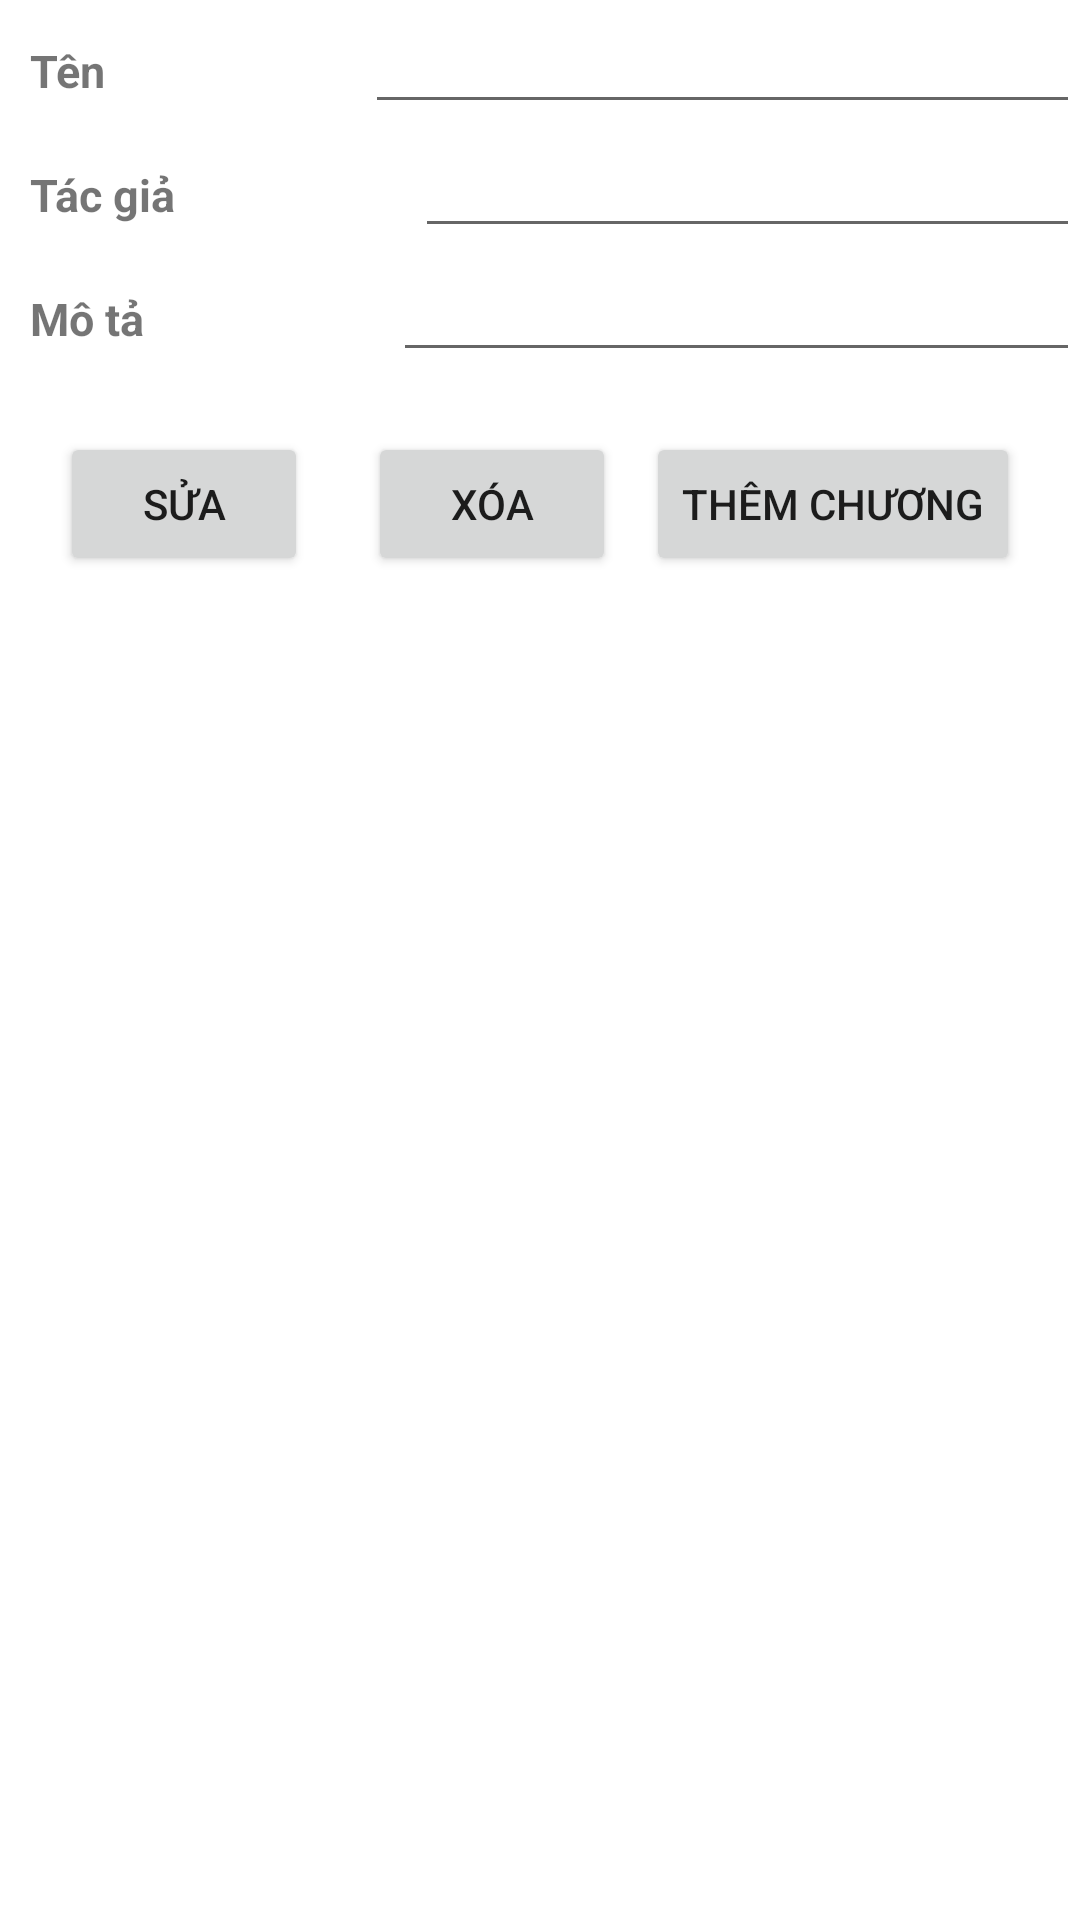

This screen was rendered from an Android layout file. Write that file and the resources it references.
<!-- AndroidManifest.xml: application theme Theme.TruyenHay -->
<!-- res/layout/activity_title_update.xml -->
<?xml version="1.0" encoding="utf-8"?>
<LinearLayout xmlns:android="http://schemas.android.com/apk/res/android"
    android:layout_width="match_parent"
    android:layout_height="wrap_content"
    android:orientation="vertical"
    >


    <LinearLayout
        android:layout_width="match_parent"
        android:orientation="horizontal"
        android:weightSum="7"
        android:layout_height="wrap_content">
        <TextView
            android:text="Tên"
            android:textSize="15dp"
            android:layout_weight="2"
            android:textStyle="bold"
            android:layout_width="wrap_content"
            android:layout_height="wrap_content"
            android:layout_marginLeft="10dp"/>
        <EditText
            android:layout_weight="5"
            android:id="@+id/edtTitleName"
            android:layout_width="wrap_content"
            android:layout_height="wrap_content"/>
    </LinearLayout>
    <LinearLayout
        android:layout_width="match_parent"
        android:orientation="horizontal"
        android:weightSum="7"
        android:layout_height="wrap_content">
        <TextView
            android:text="Tác giả"
            android:textSize="15dp"
            android:layout_weight="2"
            android:textStyle="bold"
            android:layout_width="wrap_content"
            android:layout_height="wrap_content"
            android:layout_marginLeft="10dp"/>
        <EditText
            android:layout_weight="5"
            android:id="@+id/edtTitleAuthor"
            android:layout_width="wrap_content"
            android:layout_height="wrap_content"/>
    </LinearLayout>
    <LinearLayout
        android:layout_width="match_parent"
        android:orientation="horizontal"
        android:weightSum="7"
        android:layout_height="wrap_content">
        <TextView
            android:text="Mô tả"
            android:textSize="15dp"
            android:layout_weight="2"
            android:textStyle="bold"
            android:layout_width="wrap_content"
            android:layout_height="wrap_content"
            android:layout_marginLeft="10dp"/>
        <EditText
            android:layout_weight="5"
            android:id="@+id/edtTitleDes"
            android:layout_width="wrap_content"
            android:layout_height="wrap_content"/>
    </LinearLayout>

    <LinearLayout
        android:weightSum="2"
        android:layout_width="match_parent"
        android:layout_height="wrap_content"
        android:layout_margin="20dp">
        <Button
            android:id="@+id/TitleUpdate"
            android:text="Sửa"
            android:layout_weight="1"
            android:layout_marginRight="10dp"
            android:layout_width="wrap_content"
            android:layout_height="wrap_content"/>
        <Button
            android:id="@+id/TitleDelete"
            android:text="Xóa"
            android:layout_marginLeft="10dp"
            android:layout_weight="1"
            android:layout_width="wrap_content"
            android:layout_height="wrap_content"/>
        <Button
            android:id="@+id/addChap"
            android:text="Thêm chương"
            android:layout_marginLeft="10dp"
            android:layout_weight="1"
            android:layout_width="wrap_content"
            android:layout_height="wrap_content"/>

    </LinearLayout>


</LinearLayout>
<!-- resources referenced by this layout -->
<resources>
  <style name="Theme.TruyenHay" parent="Theme.MaterialComponents.DayNight.DarkActionBar">
          
          <item name="colorPrimary">@color/purple_500</item>
          <item name="colorPrimaryVariant">@color/purple_700</item>
          <item name="colorOnPrimary">@color/white</item>
          
          <item name="colorSecondary">@color/teal_200</item>
          <item name="colorSecondaryVariant">@color/teal_700</item>
          <item name="colorOnSecondary">@color/black</item>
          
          <item name="android:statusBarColor">?attr/colorPrimaryVariant</item>
          
      </style>
  <color name="purple_500">#FF6200EE</color>
  <color name="purple_700">#FF3700B3</color>
  <color name="white">#FFFFFFFF</color>
  <color name="teal_200">#FF03DAC5</color>
  <color name="teal_700">#FF018786</color>
  <color name="black">#FF000000</color>
</resources>
